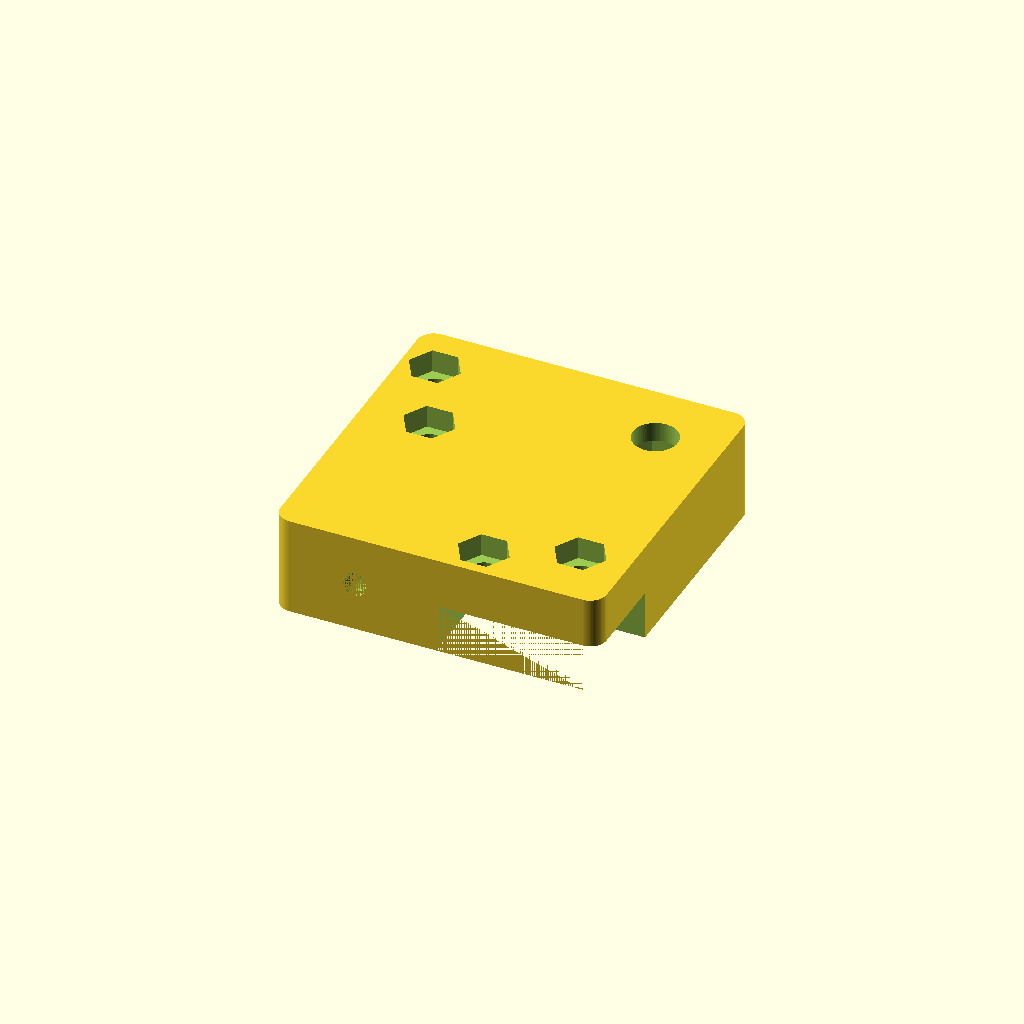
Cell 1 — every parameter at its default value.
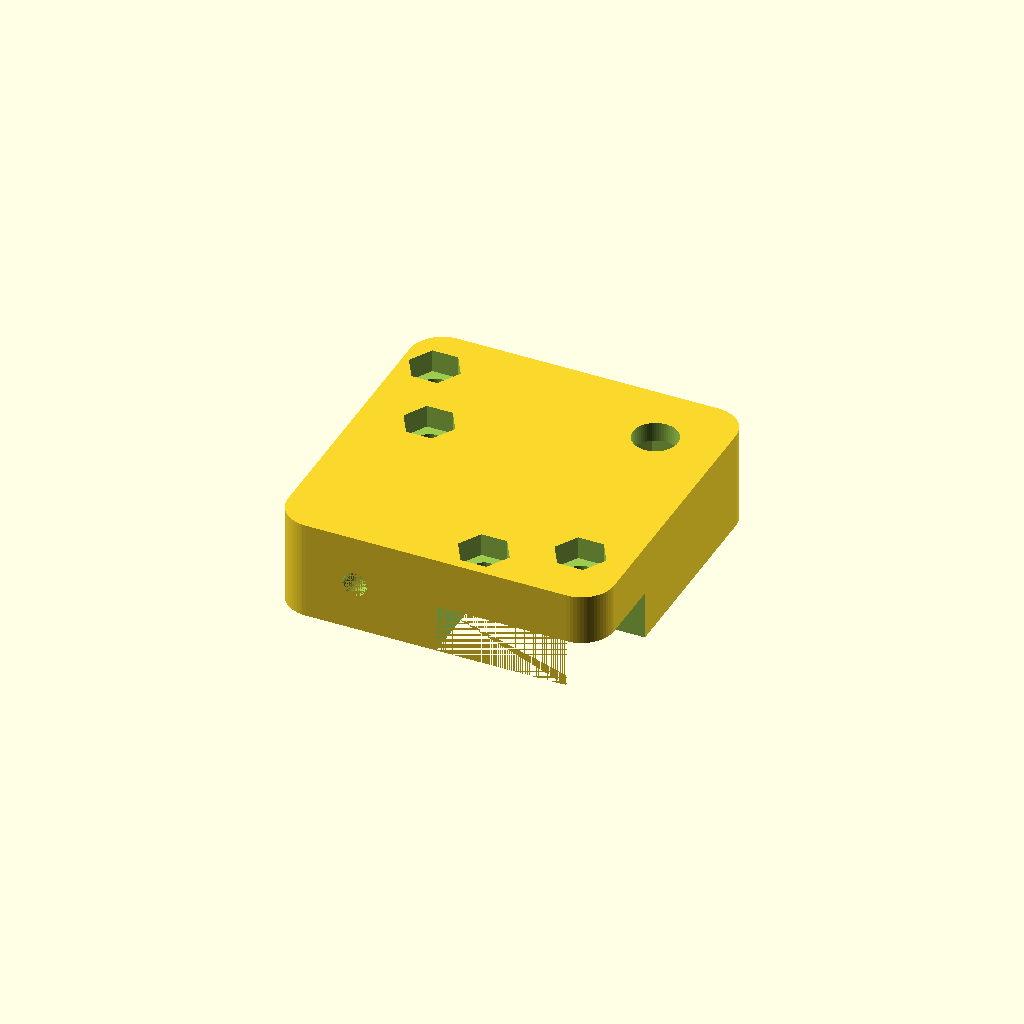
Cell 2: the same model with corner_radius = 4.
One fixed orthographic camera (rotation 55°, 0°, 25°; colour scheme Cornfield) for every cell.
Source of the model, models/build-plate/corner-bracket.scad:
include <../common/shared-dims.scad>
include <../common/shapes.scad>

$fn = 64;

// Overall plate dimensions (plate_width/depth/height come from shared-dims.scad)
corner_radius   = 2;    // mm — rounded corner radius (local per-part rounding)

buried_m3_nut_depth = m3_nut_depth + 0.4;
buried_m5_nut_depth = m5_nut_depth + 5.0; // The surface is approximagtely 7.4mm.

// ---------------------------------------------------------------------------
// Derived / shared design constants (single source of truth for all variants)
// ---------------------------------------------------------------------------

// Crossbar engagement — crossbars meet at the bracket midpoint; the right
// crossbar is inset, and slots are cut slightly long so the bar bottoms out.
cb_slot_start   = plate_width / 2;   // 20 mm — slot start = bracket midpoint
cb_right_inset  = 15.0;              // mm — right crossbar sits inboard (matches right-crossbar.scad)
cb_slot_overrun = 1.0;               // mm — extra slot length for a clean seat

// M3 bolt-bore / nut-trap cut parameters (apply to every through-hole + trap)
_thru_z0      = -1.0;                // bore start, just below the bottom face
_thru_h       = plate_height + 2;    // bore length — fully through the plate
_nuttrap_over = 1.0;                 // nut-trap cut overrun above the pocket floor

// Bed-mount M5 bolt — fixed inset from the outer corner
m5_bolt_inset = 8.0;                 // mm in from the outer corner
m5_bolt_x     = plate_width - m5_bolt_inset;   // 32 mm
m5_bolt_y     = plate_depth - m5_bolt_inset;   // 32 mm

// Base-plate L-notch (inner step of the L profile)
l_notch_x = 15.0;   // X of the inner step
l_notch_y = 30.0;   // Y of the inner step

// Z-carriage connector features (front brackets only)
zc_conn_dia = 3.0;    // tight 3 mm connector through-hole (intentionally < m3 clearance)
zc_conn_len = 12.0;   // connector through-hole length
zc_conn_z   = 6.0;    // Z plane of the connector features

// Rounded rectangle helper
module rounded_rect(w, d, h, r) {
    hull() {
        for (x = [r, w - r])
            for (y = [r, d - r])
                translate([x, y, 0])
                    cylinder(r = r, h = h);
    }
}

// L-shape: union of two rounded rectangles
module base_plate(plate_width, plate_depth, plate_height, corner_radius) {
    union() {
        // Bottom portion: full width, Y 0–l_notch_y
        rounded_rect(plate_width, l_notch_y, plate_height, corner_radius);
        // Right portion: X l_notch_x–plate_width, full height Y 0–plate_depth
        translate([l_notch_x, 0, 0])
            rounded_rect(plate_width - l_notch_x, plate_depth, plate_height, corner_radius);
    }
}

module corner_bracket(include_cutout = false) {
    if (include_cutout) {
        union() {
            difference() {
                base_plate(plate_width, plate_depth, plate_height, corner_radius);
                translate([m5_bolt_x, m5_bolt_y,_thru_z0])
                    cylinder(d = m5_through_dia, h = _thru_h);
                translate([m5_bolt_x, m5_bolt_y,0])
                    cylinder(d = m5_nut_corner_dia, h = buried_m5_nut_depth, $fn = 6);
            }
            // Concave fillet at the inner right-angle corner (X=l_notch_x, Y=l_notch_y)
            translate([l_notch_x - corner_radius, l_notch_y + corner_radius, 0])
                rotate([0, 0, 90])
                    inner_fillet(d = 4, l = plate_height);
        }
    } else {
        difference() {
            rounded_rect(plate_width, plate_depth, plate_height, corner_radius);
            translate([m5_bolt_x, m5_bolt_y,_thru_z0])
                cylinder(d = m5_through_dia, h = _thru_h);
            translate([m5_bolt_x, m5_bolt_y,0])
                cylinder(d = m5_nut_corner_dia, h = buried_m5_nut_depth, $fn = 6);
        }
    }
}

// Crossbar dimensions (must match front-crossbar.scad)
_cb_bar_width  = 12.0;   // bar body depth (Y in crossbar local)
_cb_bar_height =  6.0;   // bar body height (Z)
_cb_tol        =  0.1;   // fit tolerance

// M3 crossbar fastener grid — two staggered bolts per crossbar overlap.
// "along"  = distance from the slot-start (inner joint) end of the overlap.
// "across" = distance from a long edge of the bar, measured from the overlap's base.
// Coordinates derive from cb_slot_start / cb_right_inset so they track plate size.
m3_along_near = 4.0;                          // first bolt, from the inner-joint end
m3_along_far  = 14.0;                         // second bolt, from the inner-joint end
m3_edge_near  = 4.0;                          // bolt inset from the near long edge
m3_edge_far   = _cb_bar_width - m3_edge_near; // 8.0 mm — symmetric inset from the far edge

// Cut one M3 fastener: clearance bore fully through the plate plus a hex nut
// trap recessed into the top face. Through-hole and trap always share X/Y, so
// both live here and each fastener position is written exactly once.
module m3_fastener(x, y) {
    translate([x, y, _thru_z0])
        cylinder(d = m3_through_dia, h = _thru_h);
    translate([x, y, plate_height - buried_m3_nut_depth])
        cylinder(d = m3_nut_corner_dia, h = buried_m3_nut_depth + _nuttrap_over, $fn = 6);
}

// Front crossbar starts at world x=72.5; bracket origin at world x=52.5 → local x=cb_slot_start
_fcb_local_x_start = cb_slot_start;

// Blind M3 hole in the −Y (front) face of the bracket, 12 mm deep,
// centred at bracket local x=20 (pocket X centre), z=8.6 mm (arm wall Z centre).
// Aligns with _z_carriage_bracket_wall_hole() in z-carriage-sled.scad.
_flb_wall_hole_x = plate_width / 2;      // 20 mm
_flb_wall_hole_z = cb_wall_height / 2;   // 8.6 mm — centre of arm face height
_flb_wall_hole_d = 12.0;                 // blind depth into bracket

module front_left_bed_bracket() {

    difference() {
        corner_bracket();
        // Front crossbar slot: local y=0..12, z=0..4, starting at local x=20
        translate([_fcb_local_x_start, 0, -_cb_tol])
            cube([plate_width - _fcb_local_x_start + cb_slot_overrun, _cb_bar_width + _cb_tol, _cb_bar_height + _cb_tol]);
        // Left crossbar slot: local x=0..12, z=0..4, spanning local y=20..40
        translate([-_cb_tol, cb_slot_start, -_cb_tol])
            cube([_cb_bar_width + _cb_tol, plate_depth - cb_slot_start + cb_slot_overrun, _cb_bar_height + _cb_tol]);
        // // M3 blind holes in -Y face for z_carriage_left() screws
        // translate([1, 0, 8.6])  rotate([-90, 0, 0]) cylinder(d = m3_through_dia, h = 12);
        // translate([9, 0, 8.6])  rotate([-90, 0, 0]) cylinder(d = m3_through_dia, h = 12);
        // M3 fasteners — front crossbar overlap (X-bar, base y=0)
        m3_fastener(cb_slot_start + m3_along_near, m3_edge_near);
        m3_fastener(cb_slot_start + m3_along_far,  m3_edge_far);
        // M3 fasteners — left crossbar overlap (Y-bar, base x=0)
        m3_fastener(m3_edge_near, cb_slot_start + m3_along_far);
        m3_fastener(m3_edge_far,  cb_slot_start + m3_along_near);

		// Z-carriage connector throughholes.
		translate([11, 13, zc_conn_z]) rotate([-90,0,90]) cylinder(d=zc_conn_dia, h=zc_conn_len);
		translate([10, 0, zc_conn_z]) rotate([-90,0,0]) cylinder(d=zc_conn_dia, h=zc_conn_len);

		translate([4.6, 13, zc_conn_z]) {
			rotate( [0, 0, 90] ) m3_slot();
		}
		translate([10, 3, zc_conn_z]) {
			m3_slot();
		}
    }





}

module m3_slot() {

	hull() {
		rotate([-90,90,0]) cylinder(d=6.8, h=2.8, $fn=6);
		translate([0, 0, -15]) rotate([-90,90,0]) cylinder(d=6.3, h=2.6, $fn=6);
	}

}

module _front_right_cut_bracket() {
    difference() {
        corner_bracket();
        // Front crossbar slot: local x=0..12, y=20..40
        translate([-_cb_tol, cb_slot_start, -_cb_tol])
            cube([_cb_bar_width + _cb_tol, plate_depth - cb_slot_start + cb_slot_overrun, _cb_bar_height + _cb_tol]);
        // Right crossbar slot (15mm inset): local x=20..40, y=15..27
        translate([cb_slot_start, cb_right_inset, -_cb_tol])
            cube([plate_width - cb_slot_start + cb_slot_overrun, _cb_bar_width + _cb_tol, _cb_bar_height + _cb_tol]);
        // M3 fasteners — front crossbar overlap (Y-bar, base x=0)
        m3_fastener(m3_edge_near, cb_slot_start + m3_along_far);
        m3_fastener(m3_edge_far,  cb_slot_start + m3_along_near);
        // M3 fasteners — right crossbar overlap (X-bar, base y=cb_right_inset)
        m3_fastener(cb_slot_start + m3_along_near, cb_right_inset + m3_edge_near);
        m3_fastener(cb_slot_start + m3_along_far,  cb_right_inset + m3_edge_far);

		// Z-carriage connector throughholes.
		translate([11, 10, zc_conn_z]) rotate([-90,0,90]) cylinder(d=zc_conn_dia, h=zc_conn_len);
		translate([13, 0, zc_conn_z]) rotate([-90,0,0]) cylinder(d=zc_conn_dia, h=zc_conn_len);

		translate([4.6, 10, zc_conn_z]) {
			rotate( [0, 0, 90] ) m3_slot();
		}

		translate([13, 3, zc_conn_z]) {
			m3_slot();
		}
    }
}

module front_right_bed_bracket() {
    rotate([0, 0, 90]) _front_right_cut_bracket();
}

module _rear_left_cut_bracket() {
    difference() {
        corner_bracket();
        // Rear crossbar slot: local x=0..12, y=20..40 (bar starts at world x=72.5 → local_y=20)
        translate([-_cb_tol, cb_slot_start, -_cb_tol])
            cube([_cb_bar_width + _cb_tol, plate_depth - cb_slot_start + cb_slot_overrun, _cb_bar_height + _cb_tol]);
        // Left crossbar slot: local x=20..40, y=0..12
        translate([cb_slot_start, -_cb_tol, -_cb_tol])
            cube([plate_width - cb_slot_start + cb_slot_overrun, _cb_bar_width + _cb_tol, _cb_bar_height + _cb_tol]);
        // M3 fasteners — rear crossbar overlap (Y-bar, base x=0)
        m3_fastener(m3_edge_near, cb_slot_start + m3_along_far);
        m3_fastener(m3_edge_far,  cb_slot_start + m3_along_near);
        // M3 fasteners — left crossbar overlap (X-bar, base y=0)
        m3_fastener(cb_slot_start + m3_along_near, m3_edge_near);
        m3_fastener(cb_slot_start + m3_along_far,  m3_edge_far);
    }
}

module rear_left_bed_bracket() {
    rotate([0, 0, 270]) _rear_left_cut_bracket();
}

// Cable tie passthrough channel for the rear-right corner bracket only.
// Enters the x=0 face (2/3 toward rear, 2mm from top), exits the z=0 bottom face.
// Cross-section: 3 mm wide (Y-span of cable tie) × 2 mm (thickness).
// A quarter-torus swept from a rectangular profile gives constant cross-section
// around the bend, which a cable tie can slide through cleanly.
module _rr_cable_tie_bore() {
    ct_w = 3.0;  // cable tie width  (spans Y at entry, X at exit)
    ct_h = 2.0;  // cable tie height (spans Z at entry, Y at exit)
    ct_cy = 10;  // Y centre: 2/3 of the 30 mm face toward rear (y=0)
    // Z centre of entry opening: top of opening 2 mm from top face
    ct_cz = plate_height - 2 - ct_h / 2;   // = 9.2 mm
    // Bend radius = ct_cz so the quarter-arc lands exactly on z=0
    r = ct_cz;
    // rotate_extrude(angle=90) sweeps the 2D profile around Z (0°→+X, 90°→+Y).
    // rotate([90,0,0]) tips the sweep axis from Z to -Y, making the arc run in XZ.
    // rotate([0,0,180]) flips +X→-X and +Y→-Y so arc runs -X (entry) → -Z (exit).
    // Centre of curvature ends up at the origin before translate.
    // translate([r, ct_cy, ct_cz]): entry lands at (0, ct_cy, ct_cz), exit at (r, ct_cy, 0).
    translate([r, ct_cy, ct_cz])
        rotate([90, 0, 0])
            rotate([0, 0, 180])
                rotate_extrude(angle = 90, $fn = 64)
                    translate([r, 0, 0])
                        square([ct_h, ct_w], center = true);
}

module _rear_right_cut_bracket() {
    difference() {
        corner_bracket(include_cutout = true);
        // Rear crossbar slot: local x=20..40, y=0..12
        translate([cb_slot_start, -_cb_tol, -_cb_tol])
            cube([plate_width - cb_slot_start + cb_slot_overrun, _cb_bar_width + _cb_tol, _cb_bar_height + _cb_tol]);
        // Right crossbar slot (15mm inset): local x=15..27, y=20..40
        translate([cb_right_inset, cb_slot_start, -_cb_tol])
            cube([_cb_bar_width + _cb_tol, plate_depth - cb_slot_start + cb_slot_overrun, _cb_bar_height + _cb_tol]);
        // M3 fasteners — rear crossbar overlap (X-bar, base y=0)
        m3_fastener(cb_slot_start + m3_along_near, m3_edge_near);
        m3_fastener(cb_slot_start + m3_along_far,  m3_edge_far);
        // M3 fasteners — right crossbar overlap (Y-bar, base x=cb_right_inset)
        m3_fastener(cb_right_inset + m3_edge_near, cb_slot_start + m3_along_far);
        m3_fastener(cb_right_inset + m3_edge_far,  cb_slot_start + m3_along_near);
        // Cable tie passthrough
        _rr_cable_tie_bore();
    }
}

module rear_right_bed_bracket() {
    rotate([0, 0, 180]) _rear_right_cut_bracket();
}

// Do not remove the lines below.
front_left_bed_bracket(); // Variation A
// front_right_bed_bracket(); // Variation B.
// rear_left_bed_bracket(); // Variation C.
// rear_right_bed_bracket(); // Variation D.
Customizer parameters (derived from the source; name, type, default, range or options):
corner_radius: number, default 2
cb_right_inset: number, default 15
cb_slot_overrun: number, default 1
_thru_z0: number, default -1
_nuttrap_over: number, default 1
m5_bolt_inset: number, default 8
l_notch_x: number, default 15
l_notch_y: number, default 30
zc_conn_dia: number, default 3
zc_conn_len: number, default 12
zc_conn_z: number, default 6
